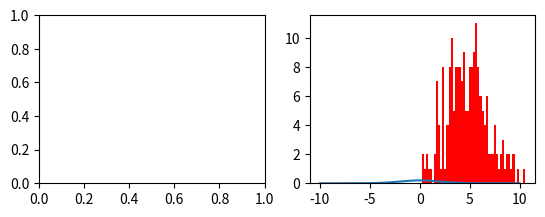

Reproduce this figure in Python. (Note: this script raises an exception after producing the figure.)
import matplotlib.pyplot as plt
import numpy as np
import scipy as sp
import scipy.stats

fig = plt.figure()
ax1 = fig.add_subplot(2, 2, 1)
ax2 = fig.add_subplot(2, 2, 2)

x = np.linspace(-10, 10, 200)
y1 = sp.stats.norm.pdf(x=x, loc=0, scale=2)

plt.plot(x,y1)
plt.hist(sp.stats.norm.rvs(loc=5, scale=2, size=200), bins=50, normed=True, color='red', alpha=0.5)

plt.show()
